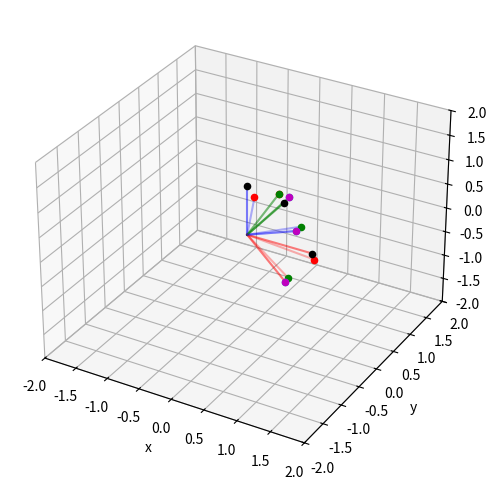

Write Python code to recreate this figure.
import matplotlib.pyplot as plt
from mpl_toolkits.mplot3d import Axes3D
import numpy as np
import numpy.linalg as la
from scipy.linalg import expm


def Rot3d(rpy):
    """
    Transform a roll, pitch, yaw into a rotation matrix
    ASSUMES body/relative rotations i.e. "rzyx"
    :param rpy: roll, pitch, yaw
    :return: rotation matrix
    """
    cx = np.cos(rpy[0])
    sx = np.sin(rpy[0])
    cy = np.cos(rpy[1])
    sy = np.sin(rpy[1])
    cz = np.cos(rpy[2])
    sz = np.sin(rpy[2])
    rot = np.array((
        [cx * cy,  -sx * cz + sy * sz * cx,   sx * sz + sy * cx * cz],
        [sx * cy,   cx * cz + sx * sy * sz,  -sz * cx + sx * sy * cz],
        [-sy,        sz * cy,                  cy * cz]))

    return rot


def plotFrame(ax, pts, alpha=.3, tip='k'):
    # plots a RGB frame thing
    colors = ['r', 'g', 'b']
    for pt, color in zip(pts.T, colors):
        ax.plot([0, pt[0]],
                [0, pt[1]],
                [0, pt[2]],
                color=color, alpha=alpha)
        ax.scatter(*pt, color=tip)  # put balls on the tips


class so3Grp(object):
    # a member, X, of the lie group so3
    def __init__(self, X):
        # make a member of the group
        self.X = X
        # asset we hold the group constraint
        # for numerics we have  || X'X -I || < 1e-4
        assert la.norm(np.dot(X.T, X) - np.eye(3)) < 1e-4

    def __repr__(self):
        # prints the group member
        return self.X.__repr__()

    def inv(self):
        # reurns the inverse group member z* such that z*z=I
        return so3Grp((self.X).T)  # cuz orthogonal matrix

    def mult(self, Z):
        # return a member from group_opp(self, z)
        Y = self.X.dot(Z.X)
        return so3Grp(Y)

    def step(self, v):
        # v is a member of the lie algebra (tanget space at the identy)
        # we want make a step of v at self
        v_local = v.adj(self)  # convert step in global frame to local frame
        v_group = v_local.exp()  # map to manifold
        return self.mult(v_group)

    def plot(self, ax, frame, alpha=.3, tip='k'):
        # plot a frame at the rotaiton
        frame_R = self.X.dot(frame)
        plotFrame(ax, frame_R, alpha, tip)


class so3Alg(object):
    # a member of the lie algabra of so3
    def __init__(self, w):
        # make the member
        # w is in R3 and is a preterbation about each axis
        self.w = w  # vector space

        # W is the member of the algebra and is a skew sym matrix
        self.W = np.array([[0.,   -w[2], w[1]],
                           [w[2],  0,  -w[0]],
                           [-w[1], w[0],  0]])

    def __repr__(self):
        # print the member
        return self.W.__repr__()

    def vee(self):
        # returns a memeber of the associated VECTOR space
        return self.w

    def exp(self):
        # map the lie algebra member to the corresponding lie group member
        X = expm(self.W)
        return so3Grp(X)

    def adj(self, Z):
        # Z is a member of the partent lie group
        # Z * self.W * Z.inv
        # sorry for the overload of matrix opps, blame numpy
        Z_inv = Z.inv()
        W_global = np.dot(Z_inv.X, self.W.dot(Z.X))
        # print(W_global)  # need to extract w
        w_global = [W_global[2, 1], W_global[0, 2], W_global[1, 0]]

        return so3Alg(w_global)


if __name__ == '__main__':

    Rtest1 = Rot3d([.1, .2, .2])  # about z, about y, about x
    Rtest2 = Rot3d([.0, .2, 0])
    frame = np.array([[1., 0., 0.],
                      [0., 1., 0.],
                      [0., 0., 1.]])

    A = so3Grp(Rtest1)
    B = so3Grp(Rtest2)
    C = A.mult(B)
    fig = plt.figure(figsize=(8, 6))
    ax = fig.add_subplot(111, projection='3d')

    # c.plot(ax, frame, alpha=1)
    plotFrame(ax, frame, alpha=.5)

    v = so3Alg([0, .8, 0])  # algebra
    V = v.exp()  # group
    # print(vx)
    # print(v.W)
    AV_world = A.step(v)
    AV_body = A.mult(V)

    # should be the same as AV_world
    VA_world = V.mult(A)

    A.plot(ax, frame, tip='r')
    # V.plot(ax, frame, tip='b')

    # plot
    AV_body.plot(ax, frame, tip='g')
    AV_world.plot(ax, frame, tip='c')
    VA_world.plot(ax, frame, tip='m')

    print(AV_world)
    print(VA_world)


    # plotted for style

    ax.set_xlim([-2, 2])
    ax.set_ylim([-2, 2])
    ax.set_zlim([-2, 2])
    ax.set_xlabel("x")
    ax.set_ylabel("y")
    ax.set_zlabel("z")
    plt.show()
